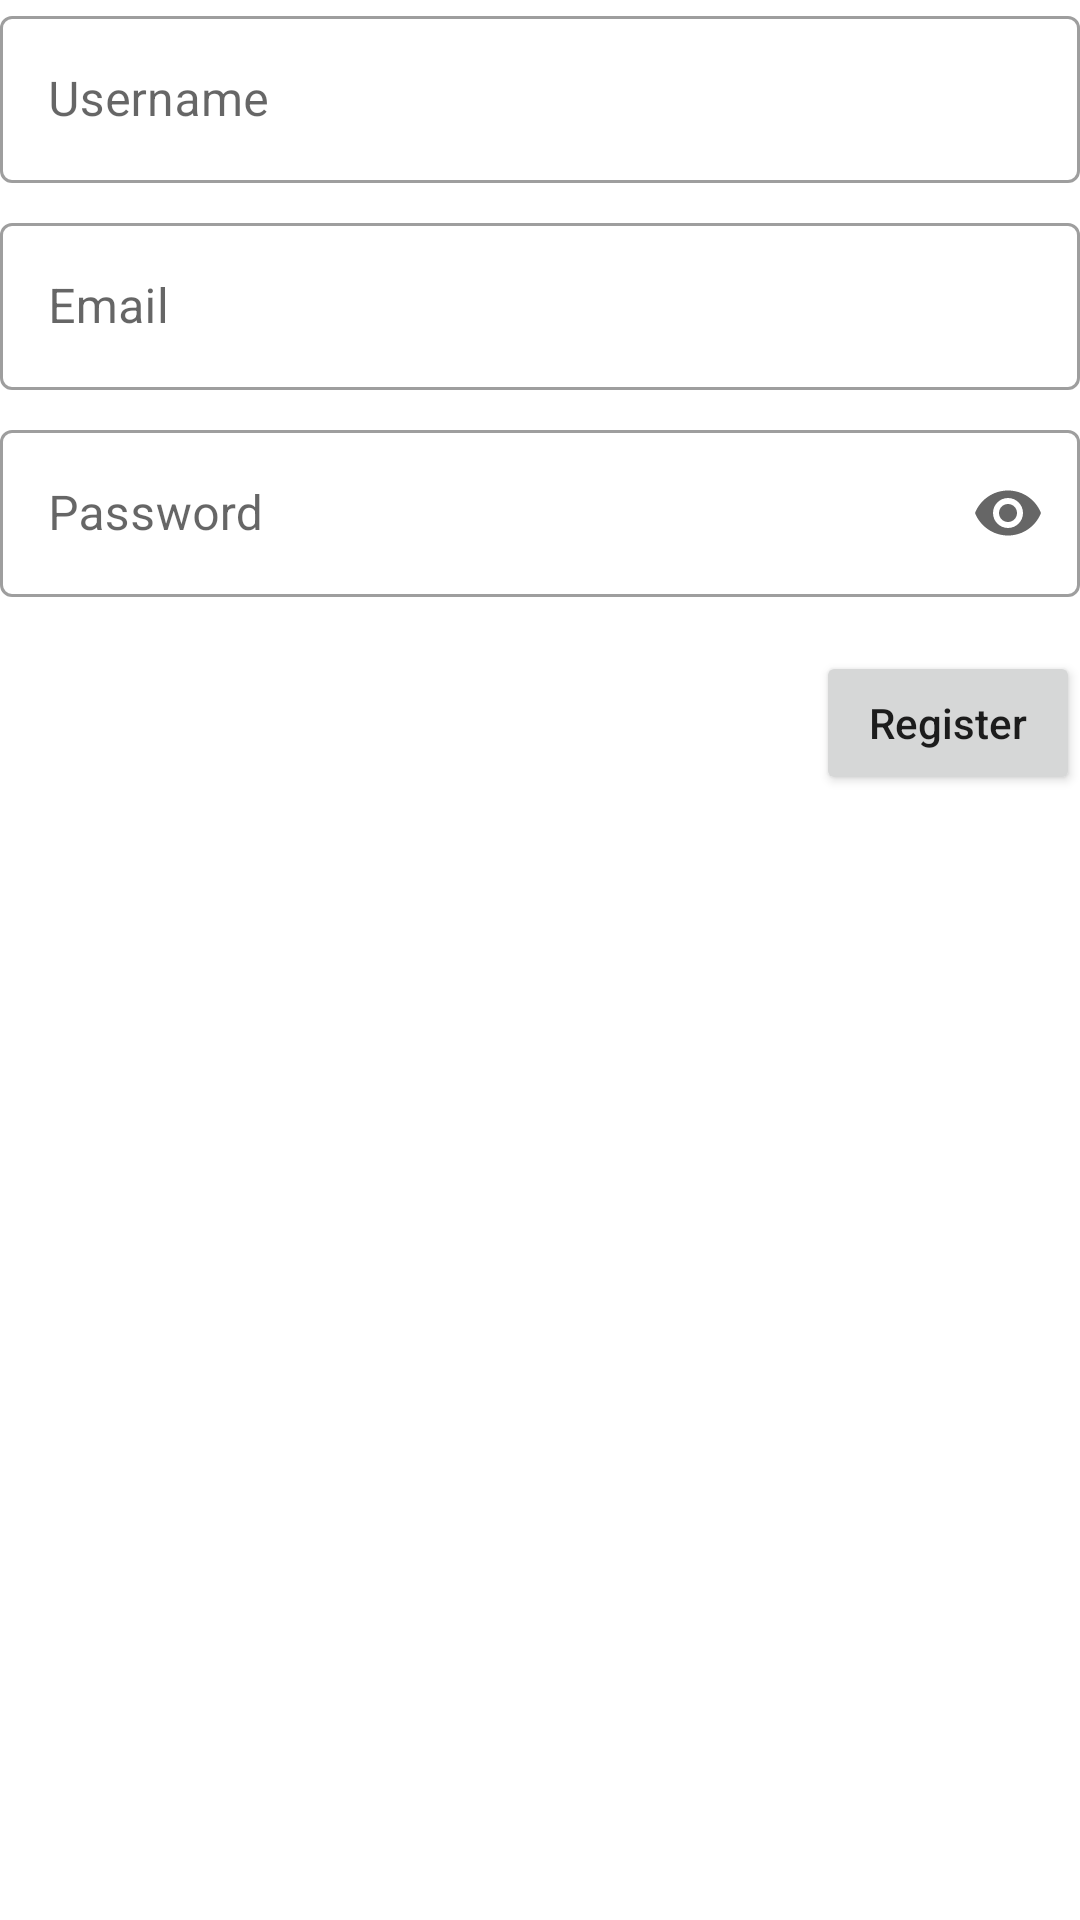

Android layout source for this screen:
<!-- AndroidManifest.xml: application theme Theme.Pab_w9 -->
<!-- res/layout/register.xml -->
<?xml version="1.0" encoding="utf-8"?>
<com.google.android.material.textfield.TextInputLayout xmlns:android="http://schemas.android.com/apk/res/android"
    android:layout_width="match_parent"
    android:layout_height="match_parent"
    xmlns:app="http://schemas.android.com/apk/res-auto"
    android:layout_marginLeft="18dp"
    android:layout_marginRight="18dp">

    <com.google.android.material.textfield.TextInputLayout
        android:id="@+id/outlinedTextField"
        android:layout_width="match_parent"
        android:layout_height="wrap_content"
        android:hint="Username"
        style="@style/Widget.MaterialComponents.TextInputLayout.OutlinedBox">

        <com.google.android.material.textfield.TextInputEditText
            android:id="@+id/etNewName"
            android:layout_width="match_parent"
            android:layout_height="wrap_content"
            />

    </com.google.android.material.textfield.TextInputLayout>

    <com.google.android.material.textfield.TextInputLayout
        android:id="@+id/outlinedTextField2"
        android:layout_width="match_parent"
        android:layout_height="wrap_content"
        android:layout_marginTop="8dp"
        android:hint="Email"
        style="@style/Widget.MaterialComponents.TextInputLayout.OutlinedBox">

        <com.google.android.material.textfield.TextInputEditText
            android:id="@+id/etNewEmail"
            android:layout_width="match_parent"
            android:layout_height="wrap_content"
            />

    </com.google.android.material.textfield.TextInputLayout>

    <com.google.android.material.textfield.TextInputLayout
        android:id="@+id/outlinedTextField3"
        android:layout_width="match_parent"
        android:layout_height="wrap_content"
        android:layout_marginTop="8dp"
        android:hint="Password"
        app:endIconMode="password_toggle"
        style="@style/Widget.MaterialComponents.TextInputLayout.OutlinedBox">

        <com.google.android.material.textfield.TextInputEditText
            android:id="@+id/etNewPassword"
            android:layout_width="match_parent"
            android:layout_height="wrap_content"
            android:inputType="textPassword"
            />

    </com.google.android.material.textfield.TextInputLayout>

    <LinearLayout
        android:layout_width="match_parent"
        android:layout_height="wrap_content"
        android:gravity="right"
        android:layout_marginTop="18dp">

        <Button
            android:id="@+id/btnNewRegister"
            android:layout_width="wrap_content"
            android:layout_height="wrap_content"
            android:text="Register"
            android:textAllCaps="false"
            />

    </LinearLayout>

</com.google.android.material.textfield.TextInputLayout>
<!-- resources referenced by this layout -->
<resources>
  <style name="Theme.Pab_w9" parent="Theme.MaterialComponents.DayNight.DarkActionBar">
          
          <item name="colorPrimary">@color/purple_500</item>
          <item name="colorPrimaryVariant">@color/purple_700</item>
          <item name="colorOnPrimary">@color/white</item>
          
          <item name="colorSecondary">@color/teal_200</item>
          <item name="colorSecondaryVariant">@color/teal_700</item>
          <item name="colorOnSecondary">@color/black</item>
          
          <item name="android:statusBarColor" tools:targetApi="l">?attr/colorPrimaryVariant</item>
          
      </style>
  <!-- not gathered from this repository: default colours our renderer supplied (Android Studio template values) -->
  <color name="purple_500">#FF6200EE</color>
  <color name="purple_700">#FF3700B3</color>
  <color name="teal_200">#FF03DAC5</color>
  <color name="teal_700">#FF018786</color>
  <color name="black">#FF000000</color>
  <color name="white">#FFFFFFFF</color>
</resources>
